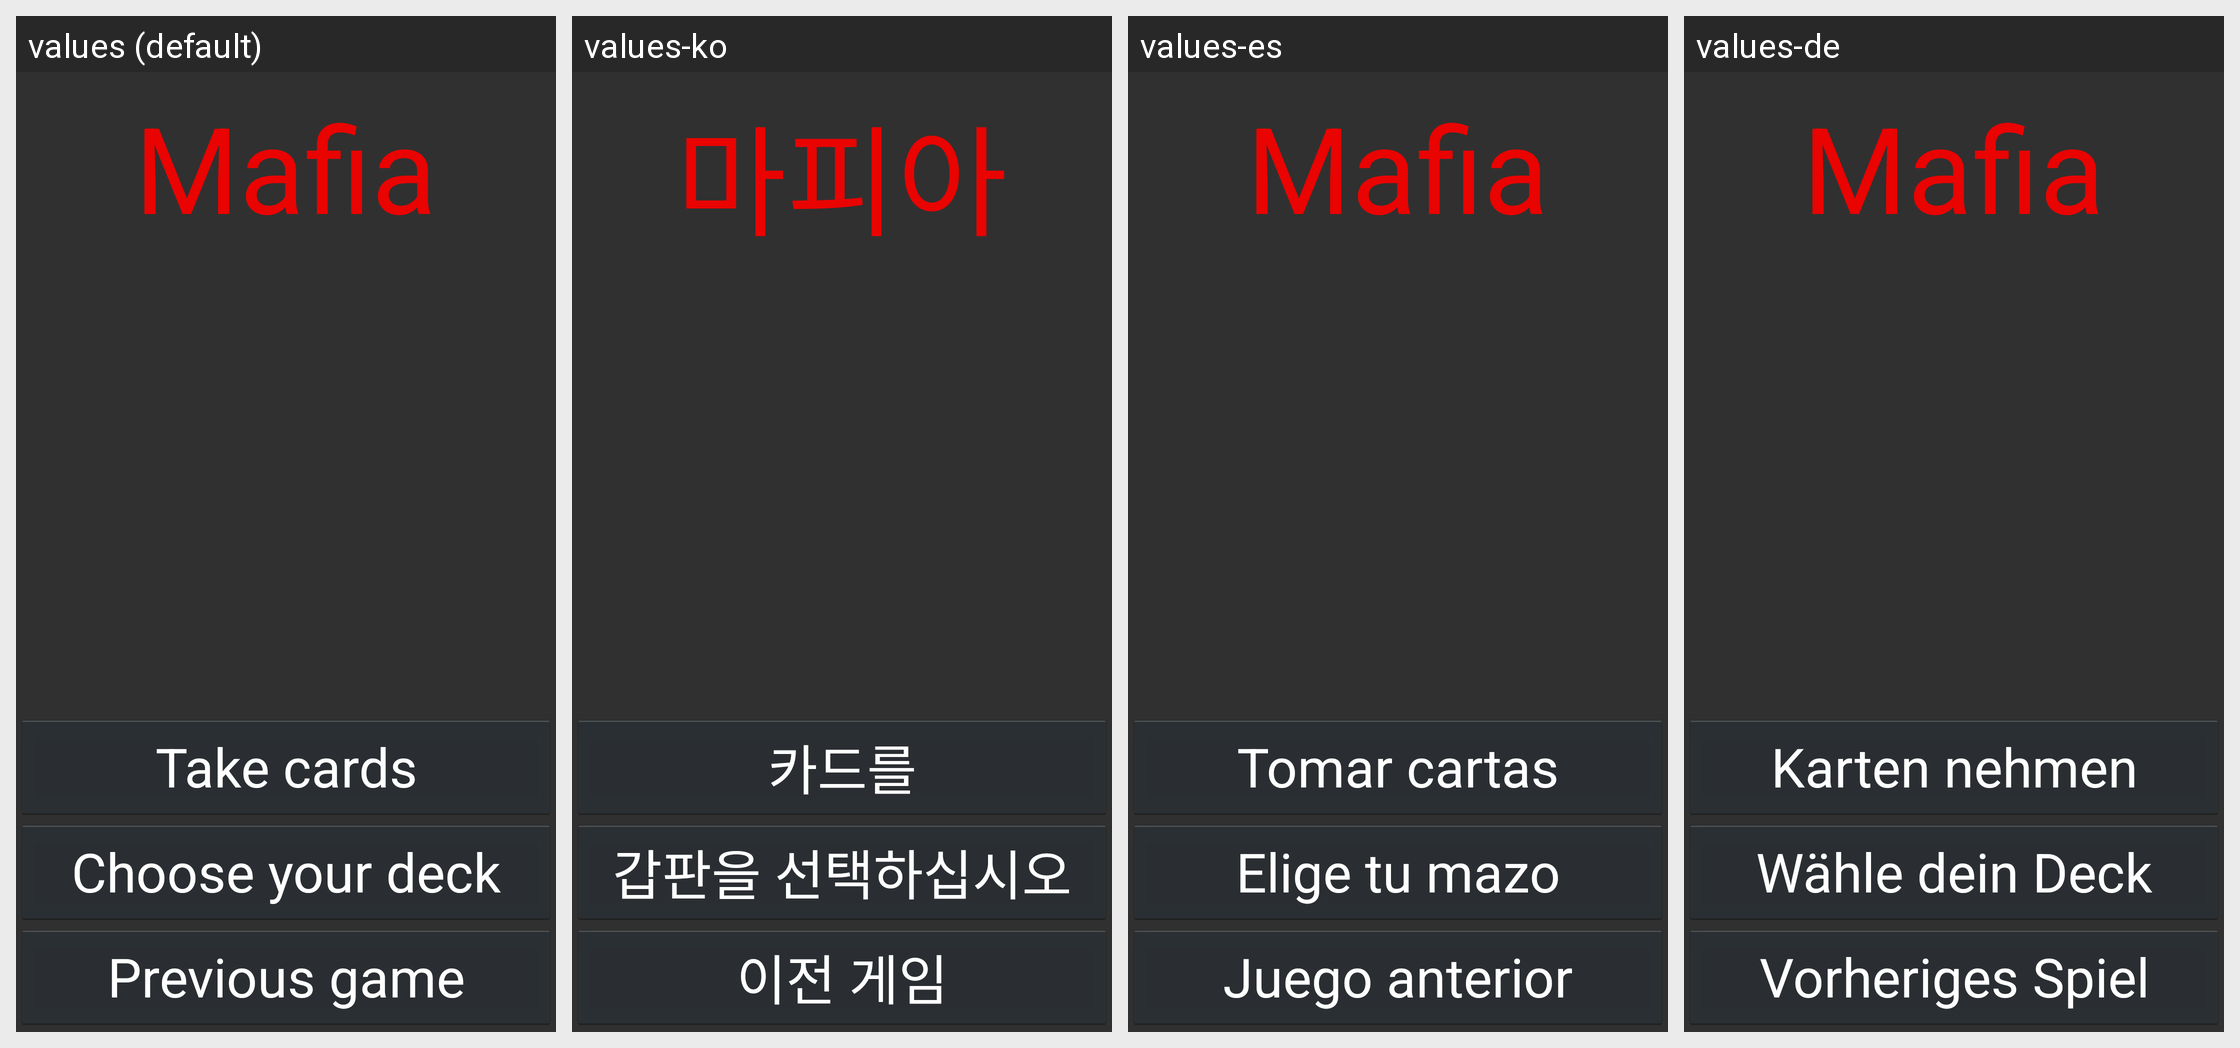

The same Android screen rendered under several of its app's locales, left to right. List the strings drawn on it with the default value and each locale's translation.
Android screen res/layout/fragment_main.xml rendered under 4 locales, left to right: values (default), values-ko, values-es, values-de. Device: Nexus 5 (rendered at 1080×1920; each locale shown at half size, 540×960, under a caption strip naming it); theme AppTheme.
Other locales in the repository, not shown: values-ar, values-fa, values-fr, values-pt, values-ru, values-sv, values-tr.
Strings drawn on this screen, with the default value and each locale's value (text and hints the layout hard-codes, and strings that could not be matched under every locale, appear in the picture but are not listed):

play
  values: Take cards
  values-ko: 카드를
  values-es: Tomar cartas
  values-de: Karten nehmen

create_deck
  values: Choose your deck
  values-ko: 갑판을 선택하십시오
  values-es: Elige tu mazo
  values-de: Wähle dein Deck

prev_game
  values: Previous game
  values-ko: 이전 게임
  values-es: Juego anterior
  values-de: Vorheriges Spiel

role_mafia
  values: Mafia
  values-ko: 마피아
  values-es: Mafia
  values-de: Mafia
